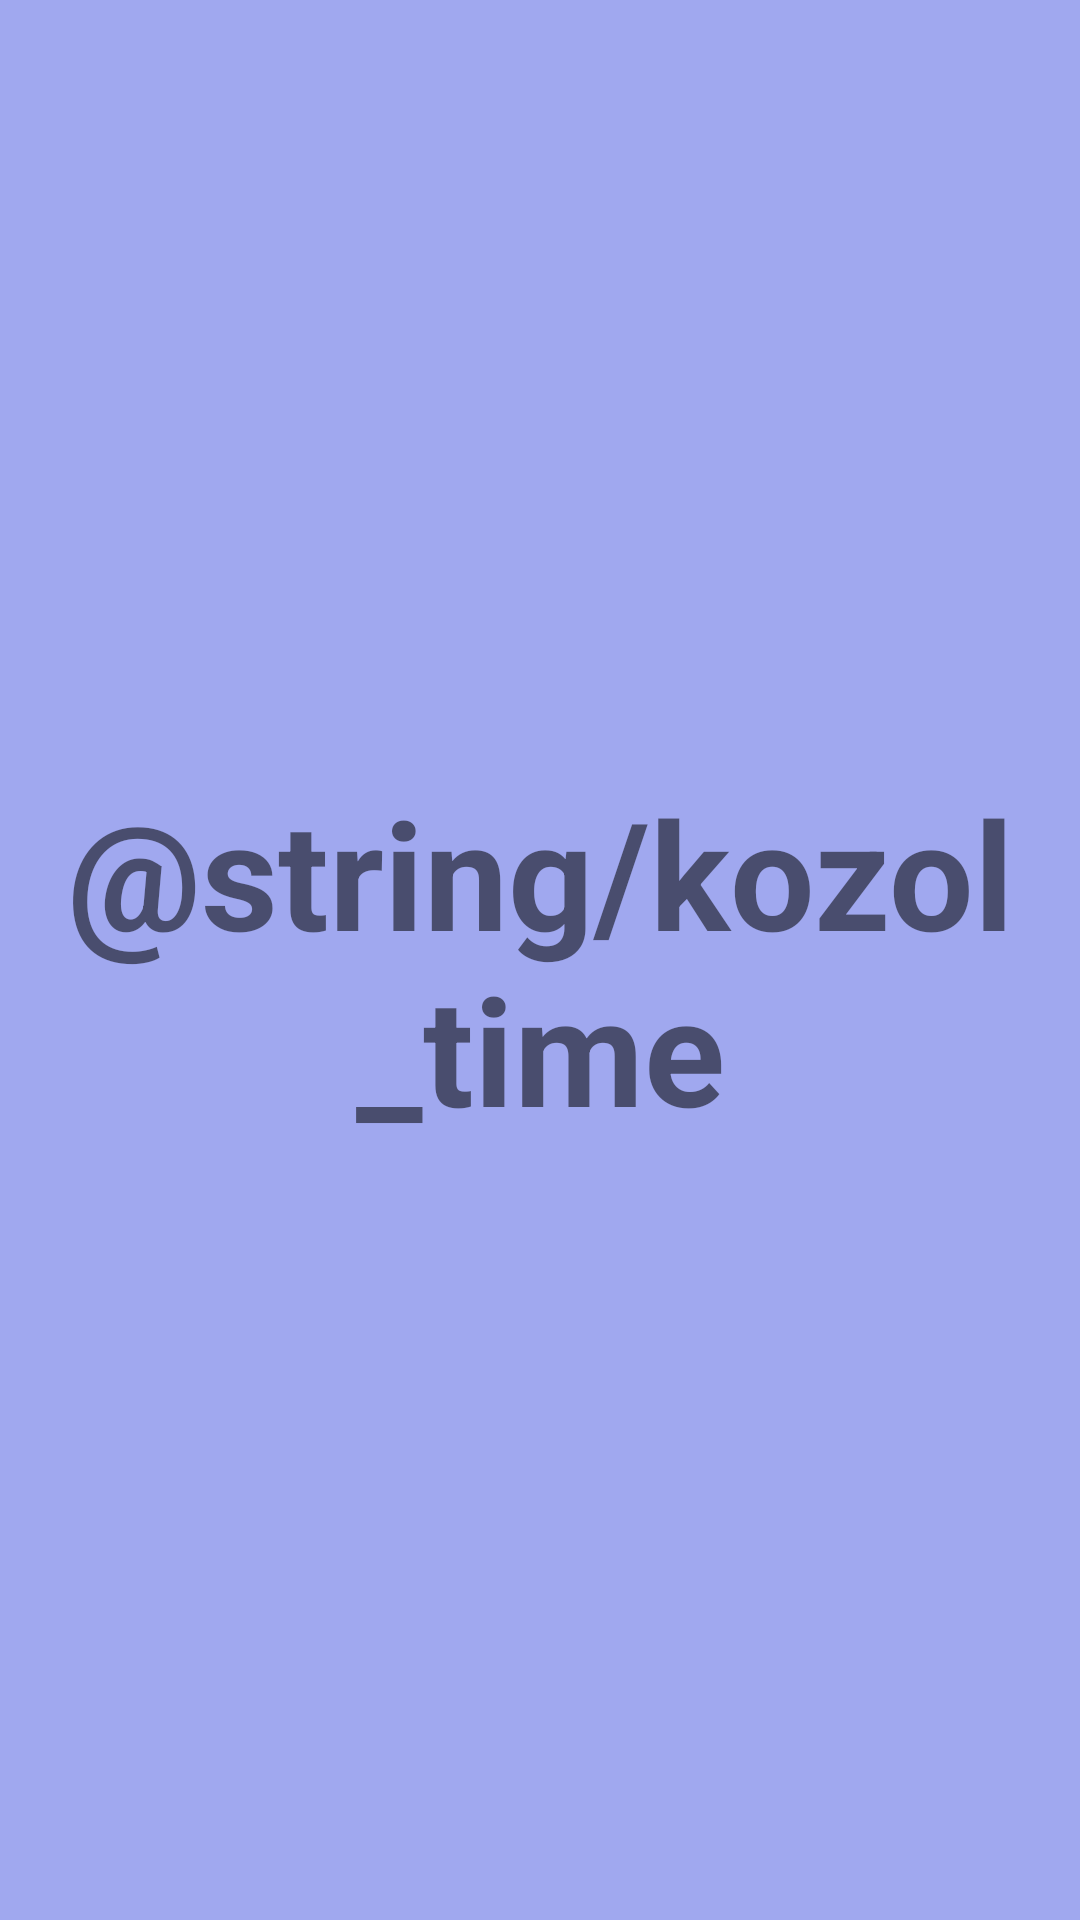

Here is an Android app screen rendered from its layout file. Give the layout XML and the strings, colors and styles it references.
<!-- AndroidManifest.xml: application theme Theme.Kozoltime -->
<!-- res/layout/splash_layout.xml -->
<?xml version="1.0" encoding="utf-8"?>
<androidx.constraintlayout.widget.ConstraintLayout xmlns:android="http://schemas.android.com/apk/res/android"
    xmlns:app="http://schemas.android.com/apk/res-auto"
    android:layout_width="match_parent"
    android:layout_height="match_parent"
    android:background="@color/purple">

    <TextView

        android:layout_width="wrap_content"
        android:layout_height="wrap_content"
        android:text="@string/kozol_time"
        android:textSize="50sp"
        android:gravity="center"
        android:textAlignment="center"
        android:textStyle="bold"
        app:layout_constraintBottom_toBottomOf="parent"
        app:layout_constraintLeft_toLeftOf="parent"
        app:layout_constraintTop_toTopOf="parent"
        app:layout_constraintRight_toRightOf="parent"/>
</androidx.constraintlayout.widget.ConstraintLayout>
<!-- resources referenced by this layout -->
<resources>
  <color name="purple">#A0A8EF</color>
  <style name="Theme.Kozoltime" parent="Theme.AppCompat.Light.NoActionBar">
  
          parent="Theme.MaterialComponents.DayNight.NoActionBar"&gt;
          
          <item name="colorPrimary">@color/colorLightGray</item>
          <item name="colorPrimaryVariant">@color/purple_700</item>
          <item name="colorOnPrimary">@color/white</item>
          
          <item name="colorSecondary">@color/teal_200</item>
          <item name="colorSecondaryVariant">@color/teal_700</item>
          <item name="colorOnSecondary">@color/black</item>
          
          <item name="android:statusBarColor" tools:targetApi="l">?attr/colorPrimaryVariant</item>
          
  
      </style>
  <color name="colorLightGray">#f1f1f1</color>
  <color name="purple_700">#CC3333FF</color>
  <color name="white">#FFFFFFFF</color>
  <color name="teal_200">#FF03DAC5</color>
  <color name="teal_700">#FF018786</color>
  <color name="black">#FF000000</color>
</resources>
